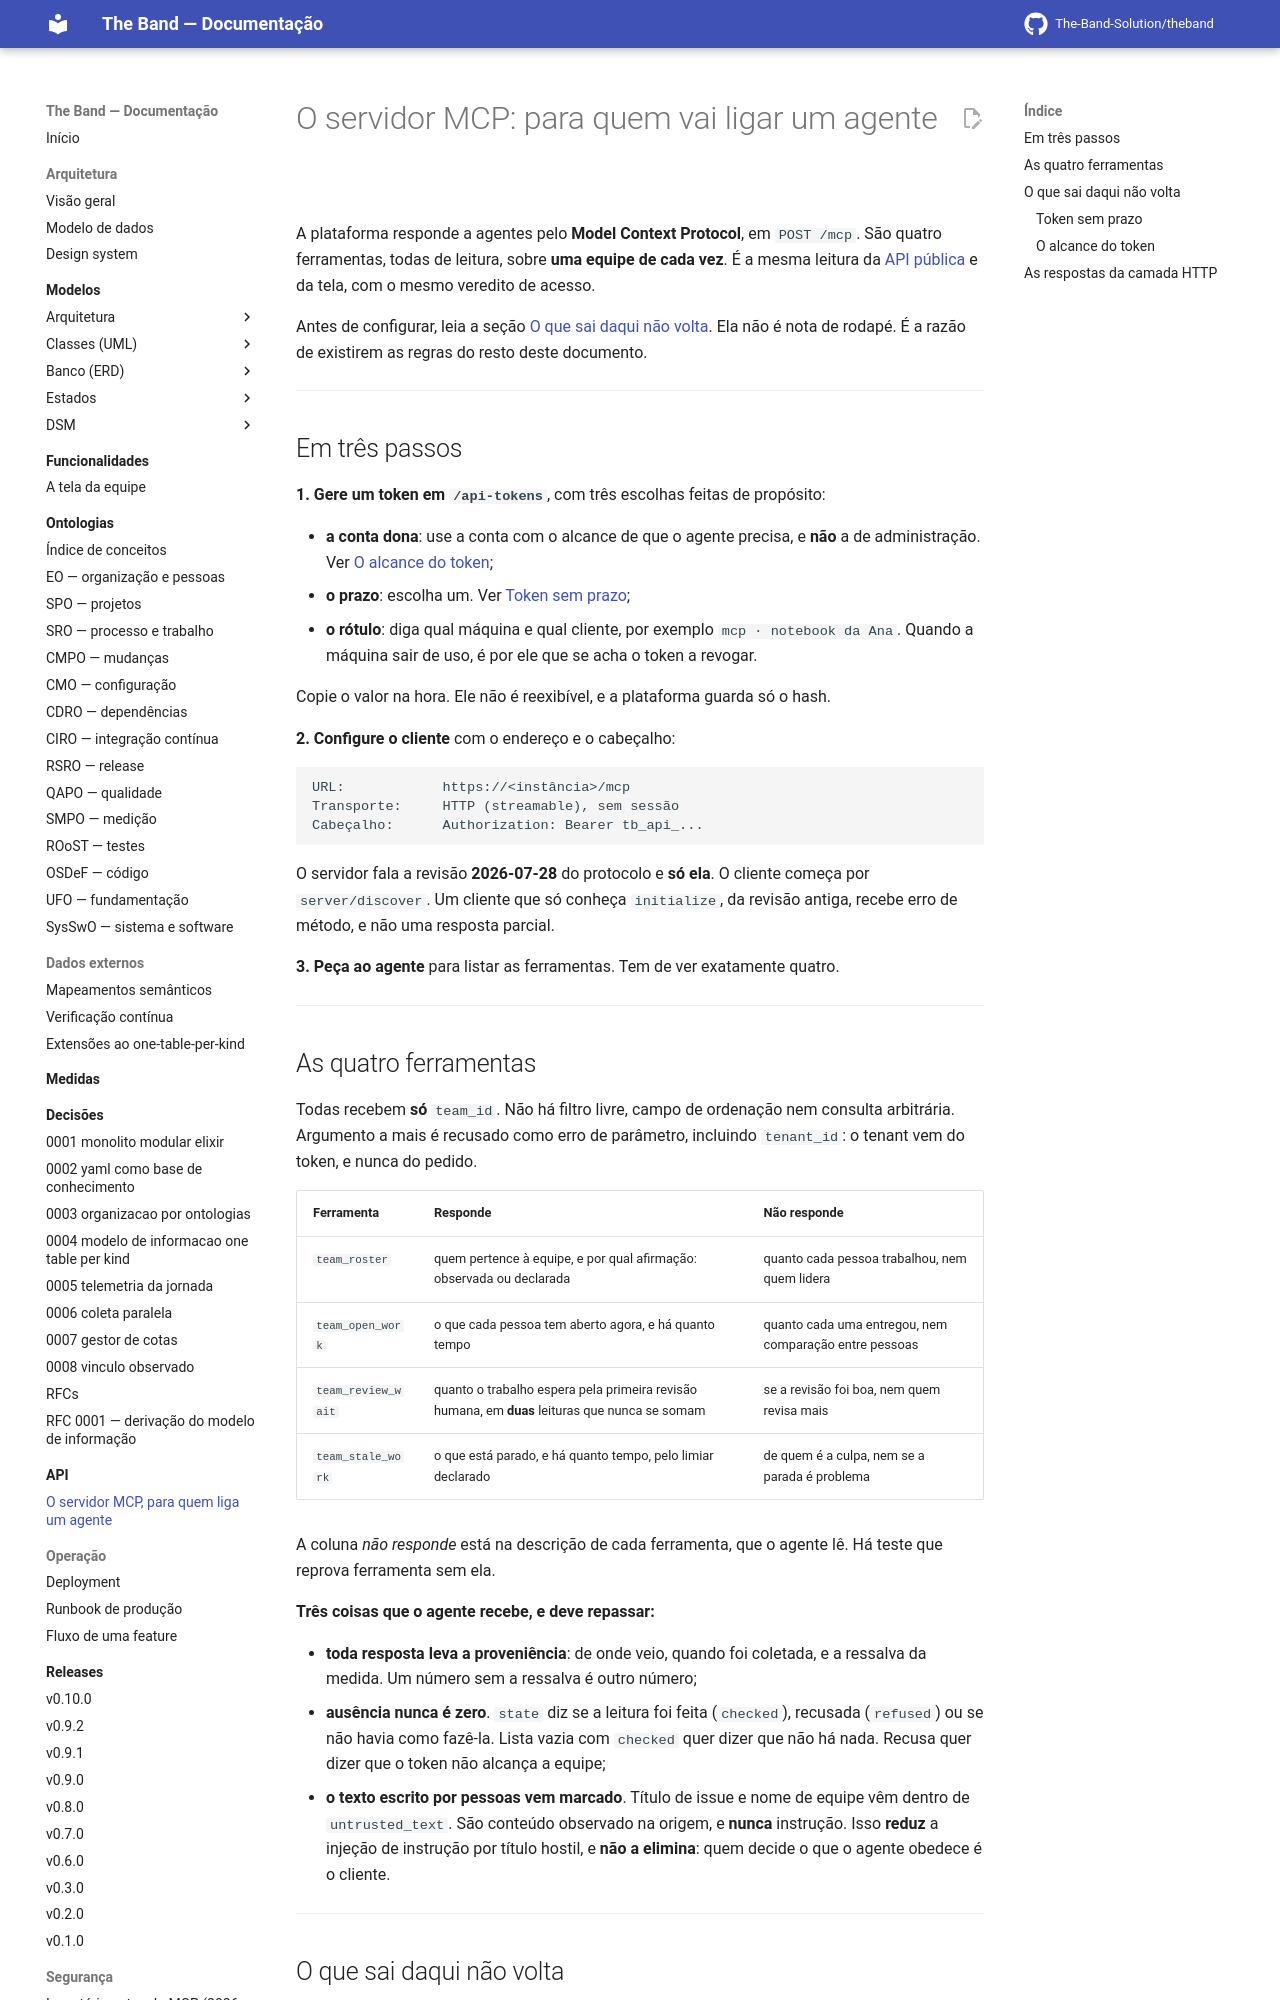

repository: The-Band-Solution/theband · page: developers/api/mcp/index.html · generator: mkdocs

# O servidor MCP: para quem vai ligar um agente

A plataforma responde a agentes pelo **Model Context Protocol**, em `POST /mcp`. São quatro
ferramentas, todas de leitura, sobre **uma equipe de cada vez**. É a mesma leitura da
[API pública](./README.md) e da tela, com o mesmo veredito de acesso.

Antes de configurar, leia a seção [O que sai daqui não volta](#o-que-sai-daqui-não-volta).
Ela não é nota de rodapé. É a razão de existirem as regras do resto deste documento.

---

## Em três passos

**1. Gere um token em `/api-tokens`**, com três escolhas feitas de propósito:

- **a conta dona**: use a conta com o alcance de que o agente precisa, e **não** a de
  administração. Ver [O alcance do token](#o-alcance-do-token);
- **o prazo**: escolha um. Ver [Token sem prazo](#token-sem-prazo);
- **o rótulo**: diga qual máquina e qual cliente, por exemplo `mcp · notebook da Ana`. Quando
  a máquina sair de uso, é por ele que se acha o token a revogar.

Copie o valor na hora. Ele não é reexibível, e a plataforma guarda só o hash.

**2. Configure o cliente** com o endereço e o cabeçalho:

```text
URL:            https://<instância>/mcp
Transporte:     HTTP (streamable), sem sessão
Cabeçalho:      Authorization: Bearer tb_api_...
```

O servidor fala a revisão **2026-07-28** do protocolo e **só ela**. O cliente começa por
`server/discover`. Um cliente que só conheça `initialize`, da revisão antiga, recebe erro de
método, e não uma resposta parcial.

**3. Peça ao agente** para listar as ferramentas. Tem de ver exatamente quatro.

---

## As quatro ferramentas

Todas recebem **só** `team_id`. Não há filtro livre, campo de ordenação nem consulta
arbitrária. Argumento a mais é recusado como erro de parâmetro, incluindo `tenant_id`: o
tenant vem do token, e nunca do pedido.

| Ferramenta | Responde | **Não responde** |
|---|---|---|
| `team_roster` | quem pertence à equipe, e por qual afirmação: observada ou declarada | quanto cada pessoa trabalhou, nem quem lidera |
| `team_open_work` | o que cada pessoa tem aberto agora, e há quanto tempo | quanto cada uma entregou, nem comparação entre pessoas |
| `team_review_wait` | quanto o trabalho espera pela primeira revisão humana, em **duas** leituras que nunca se somam | se a revisão foi boa, nem quem revisa mais |
| `team_stale_work` | o que está parado, e há quanto tempo, pelo limiar declarado | de quem é a culpa, nem se a parada é problema |

A coluna *não responde* está na descrição de cada ferramenta, que o agente lê. Há teste que
reprova ferramenta sem ela.

**Três coisas que o agente recebe, e deve repassar:**

- **toda resposta leva a proveniência**: de onde veio, quando foi coletada, e a ressalva da
  medida. Um número sem a ressalva é outro número;
- **ausência nunca é zero**. `state` diz se a leitura foi feita (`checked`), recusada
  (`refused`) ou se não havia como fazê-la. Lista vazia com `checked` quer dizer que não há
  nada. Recusa quer dizer que o token não alcança a equipe;
- **o texto escrito por pessoas vem marcado**. Título de issue e nome de equipe vêm dentro de
  `untrusted_text`. São conteúdo observado na origem, e **nunca** instrução. Isso **reduz** a
  injeção de instrução por título hostil, e **não a elimina**: quem decide o que o agente
  obedece é o cliente.

---
